Run: headless pygame with SDL's dummy video driver; simulated clock (each Clock.tick advances the game by its frame time, no real sleeping); random seed 0; keys injected as events and as key.get_pressed() state; no mouse input.
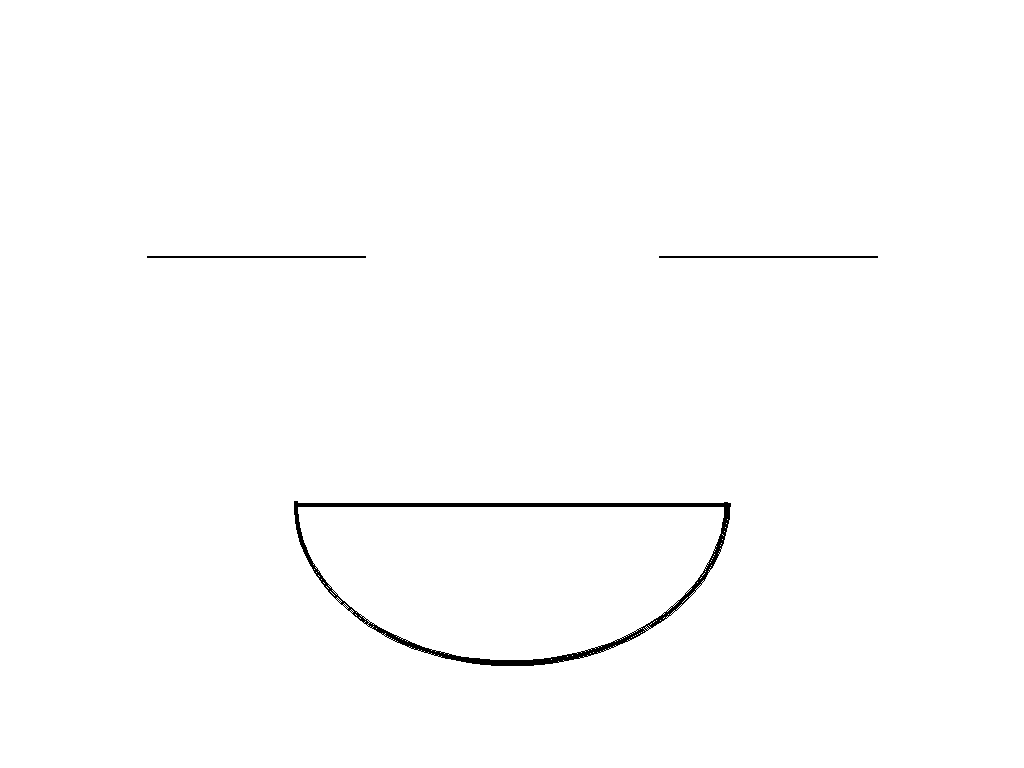
Frame 1 of 4 · flips 1–60 · no input
Frame 2 of 4 · flips 61–180 · tapped SPACE, RETURN · held RIGHT (→), D · screen unchanged from frame 1, image omitted
Frame 3 of 4 · flips 181–300 · held DOWN (↓), S · screen unchanged from frame 2, image omitted
Frame 4 of 4 · flips 301–420 · held LEFT (←), A, UP (↑), W · screen unchanged from frame 3, image omitted

The pygame program that drew these frames:

import pygame
import time
import sys

# Initialize Pygame
pygame.init()

# Set up the display in fullscreen mode
info = pygame.display.Info()
screen = pygame.display.set_mode((info.current_w, info.current_h), pygame.NOFRAME)

pygame.display.set_caption("EMO Robot Eyes")

# Colors (background white, eyes/mouth black)
WHITE = (255, 255, 255)
BLACK = (0, 0, 0)

def draw_eyes_and_mouth(screen, eye_state, look_direction):
    """Draw animated eyes and mouth based on state and direction."""
    # Set white background
    screen.fill(WHITE)

    # Get screen dimensions dynamically
    width, height = screen.get_size()

    # Eye positions (centered, scaled to screen size)
    eye_radius = min(width, height) // 7
    pupil_radius = eye_radius // 2
    left_eye_x = width // 4
    left_eye_y = height // 3
    right_eye_x = 3 * width // 4
    right_eye_y = height // 3

    if eye_state == "open":
        # Draw eye outlines
        pygame.draw.circle(screen, BLACK, (left_eye_x, left_eye_y), eye_radius, 2)
        pygame.draw.circle(screen, BLACK, (right_eye_x, right_eye_y), eye_radius, 2)

        # Adjust pupil position based on look direction
        pupil_offset = eye_radius // 2
        if look_direction == "left":
            pupil_left_x = left_eye_x - pupil_offset
            pupil_right_x = right_eye_x - pupil_offset
        elif look_direction == "right":
            pupil_left_x = left_eye_x + pupil_offset
            pupil_right_x = right_eye_x + pupil_offset
        else:  # center
            pupil_left_x = left_eye_x
            pupil_right_x = right_eye_x

        # Draw pupils
        pygame.draw.circle(screen, BLACK, (pupil_left_x, left_eye_y), pupil_radius)
        pygame.draw.circle(screen, BLACK, (pupil_right_x, right_eye_y), pupil_radius)
    elif eye_state == "blink":
        # Draw closed eyes (lines)
        pygame.draw.line(screen, BLACK, (left_eye_x - eye_radius, left_eye_y),
                        (left_eye_x + eye_radius, left_eye_y), 2)
        pygame.draw.line(screen, BLACK, (right_eye_x - eye_radius, right_eye_y),
                        (right_eye_x + eye_radius, right_eye_y), 2)

    # Draw mouth (arc with flat top)
    mouth_y = height * 2 // 2.3
    mouth_width = eye_radius * 4
    mouth_height = eye_radius * 3
    center_x = width // 2

    # Draw the arc (upward curve)
    pygame.draw.arc(screen, BLACK, (center_x - mouth_width // 2, mouth_y - mouth_height,
                                  mouth_width, mouth_height), 3.14, 6.28, 4)

    # Draw horizontal line at a lower position
    top_y = mouth_y - (mouth_height // 2)  # Lower the line by half the height
    pygame.draw.line(screen, BLACK, (center_x - mouth_width // 2, top_y),
                    (center_x + mouth_width // 2, top_y), 4)

    # Update the display
    pygame.display.flip()

# Main animation loop
try:
    eye_state = "open"
    look_direction = "center"
    frame = 0
    clock = pygame.time.Clock()

    while True:
        # Handle Pygame events
        for event in pygame.event.get():
            if event.type == pygame.QUIT:
                pygame.quit()
                sys.exit()
            if event.type == pygame.KEYDOWN:
                if event.key == pygame.K_ESCAPE:
                    pygame.quit()
                    sys.exit()

        # Update animation every few frames
        frame += 1

        # Blink every 30 frames (~3 seconds at 10 FPS)
        if frame % 30 == 0:
            eye_state = "blink"
        elif frame % 30 == 2:
            eye_state = "open"

        # Change look direction every 50 frames (~5 seconds at 10 FPS)
        if frame % 50 == 0:
            if look_direction == "center":
                look_direction = "left"
            elif look_direction == "left":
                look_direction = "right"
            else:
                look_direction = "center"

        # Draw the current frame
        draw_eyes_and_mouth(screen, eye_state, look_direction)

        # Control frame rate (~10 FPS)
        clock.tick(10)

except KeyboardInterrupt:
    # Clear the screen on exit
    screen.fill(WHITE)
    pygame.display.flip()
    pygame.quit()
    sys.exit(0)
